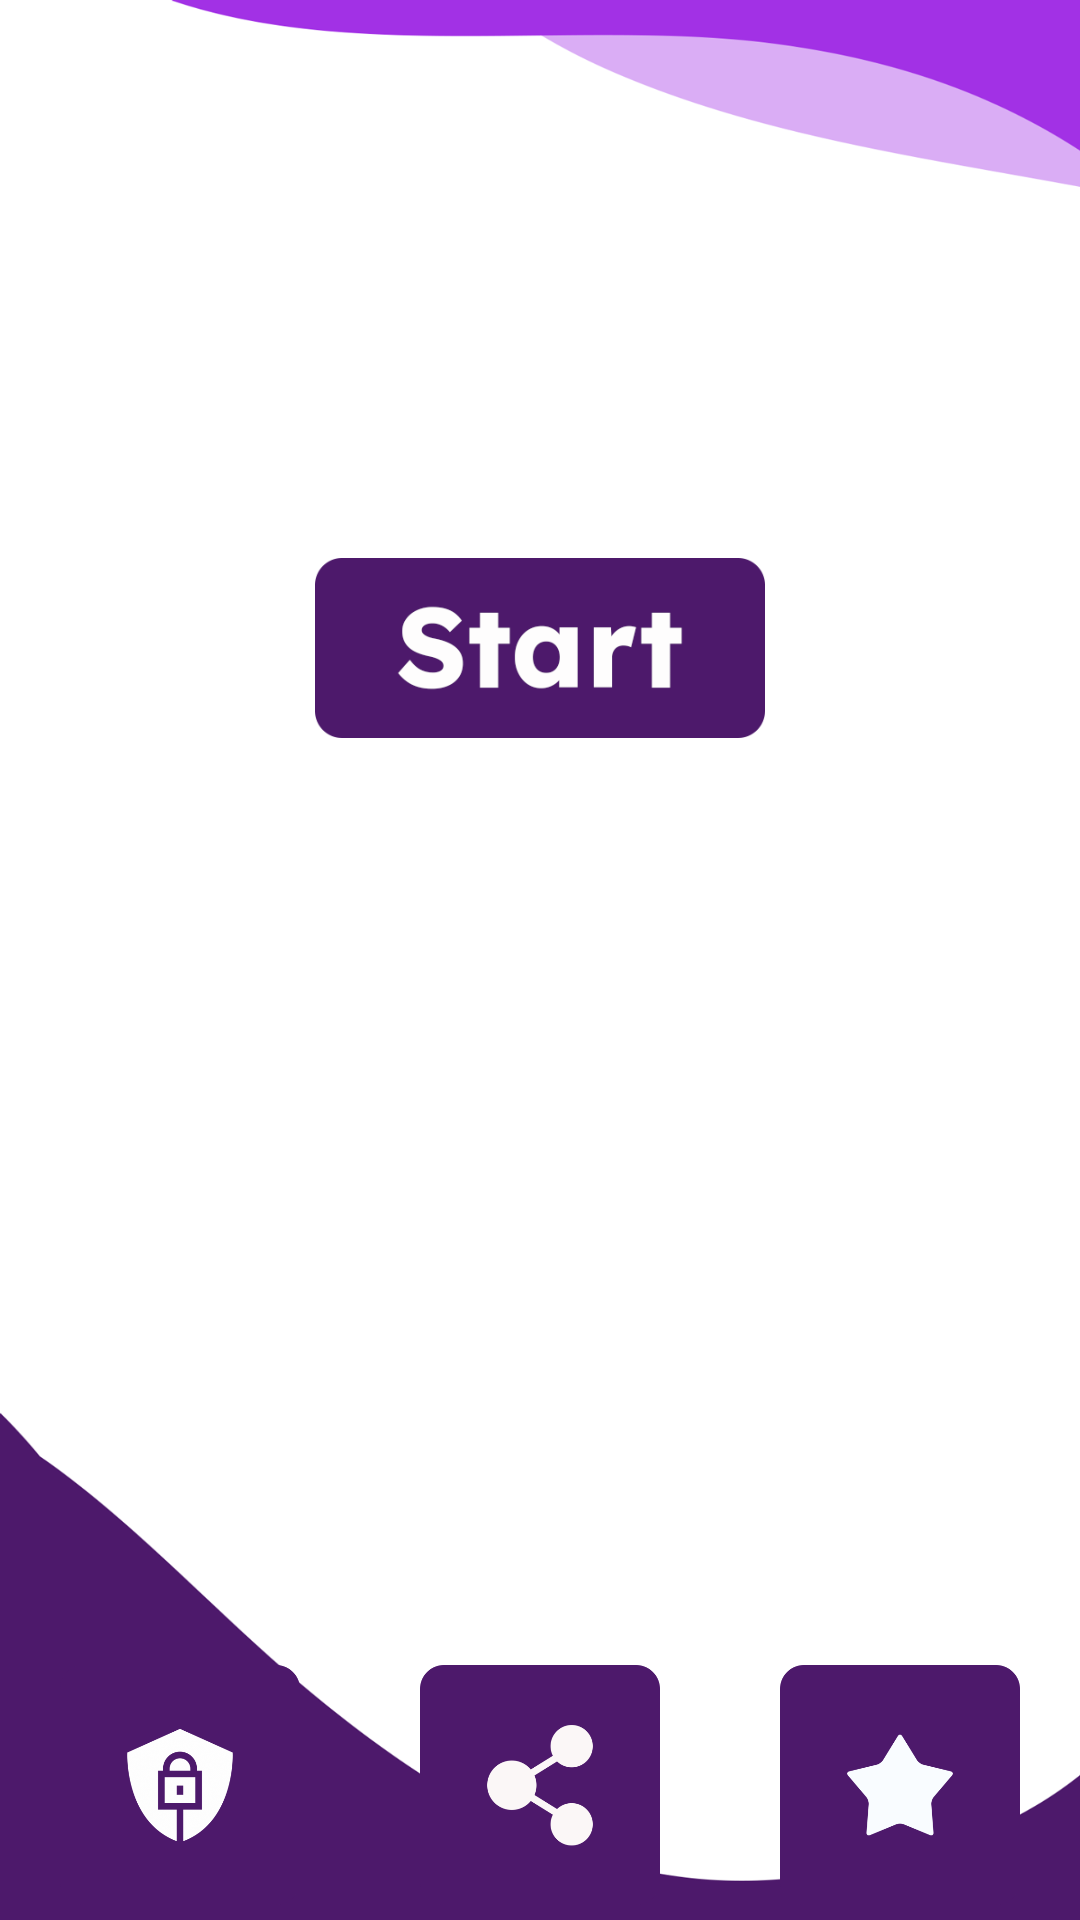

This screen was rendered from an Android layout file. Write that file and the resources it references.
<!-- AndroidManifest.xml: application theme Theme.VideoChat -->
<!-- res/layout/activity_start.xml -->
<?xml version="1.0" encoding="utf-8"?>
<layout xmlns:app="http://schemas.android.com/apk/res-auto"
    xmlns:tools="http://schemas.android.com/tools"
    xmlns:android="http://schemas.android.com/apk/res/android">

    <data>

    </data>

    <androidx.constraintlayout.widget.ConstraintLayout
        android:layout_width="match_parent"
        android:layout_height="match_parent"
        android:background="@drawable/background_for_all_screens">

        <androidx.core.widget.NestedScrollView
            android:layout_width="0dp"
            android:layout_height="0dp"
            app:layout_constraintStart_toStartOf="parent"
            app:layout_constraintEnd_toEndOf="parent"
            app:layout_constraintTop_toTopOf="parent"
            android:fillViewport="true"
            android:layout_marginBottom="10dp"
            app:layout_constraintBottom_toTopOf="@+id/sharebtn">

            <androidx.constraintlayout.widget.ConstraintLayout
                android:layout_width="match_parent"
                android:layout_height="match_parent">


                <ImageView
                    android:id="@+id/startbtn"
                    android:layout_width="150dp"
                    android:layout_height="200dp"
                    android:layout_marginBottom="10dp"
                    android:src="@drawable/start"
                    android:visibility="visible"
                    app:layout_constraintBottom_toTopOf="@+id/banner_container"
                    app:layout_constraintEnd_toEndOf="parent"
                    app:layout_constraintHorizontal_bias="0.5"
                    app:layout_constraintStart_toStartOf="parent" />

                <com.airbnb.lottie.LottieAnimationView
                    android:id="@+id/startbtnani"
                    android:layout_width="150dp"
                    android:layout_height="200dp"
                    android:layout_marginBottom="10dp"
                    app:lottie_rawRes="@raw/start"
                    app:lottie_autoPlay="true"
                    android:visibility="gone"
                    app:lottie_loop="true"
                    app:layout_constraintBottom_toTopOf="@+id/banner_container"
                    app:layout_constraintEnd_toEndOf="parent"
                    app:layout_constraintHorizontal_bias="0.5"
                    app:layout_constraintStart_toStartOf="parent" />


                <LinearLayout
                    android:id="@+id/banner_container"
                    android:layout_width="wrap_content"
                    android:layout_height="wrap_content"
                    android:layout_centerHorizontal="true"
                    android:layout_gravity="bottom|center"
                    android:layout_margin="5dp"
                    android:orientation="vertical"
                    app:layout_constraintBottom_toBottomOf="parent"
                    app:layout_constraintEnd_toEndOf="parent"
                    app:layout_constraintStart_toStartOf="parent"
                    app:layout_constraintTop_toTopOf="parent"
                    app:layout_constraintVertical_bias="0.6">

                </LinearLayout>

            </androidx.constraintlayout.widget.ConstraintLayout>

        </androidx.core.widget.NestedScrollView>


        <ImageView
            android:id="@+id/privecybtn"
            android:layout_width="0dp"
            android:layout_height="80dp"
            android:layout_margin="5dp"
            android:src="@drawable/privacy_button"
            app:layout_constraintBottom_toBottomOf="parent"
            app:layout_constraintEnd_toStartOf="@+id/sharebtn"
            app:layout_constraintHorizontal_bias="0.5"
            app:layout_constraintStart_toStartOf="parent"
            app:layout_constraintVertical_bias="0.22000003" />


        <ImageView
            android:id="@+id/sharebtn"
            android:layout_width="0dp"
            android:layout_height="80dp"
            android:layout_margin="5dp"
            android:src="@drawable/share_button"
            app:layout_constraintBottom_toBottomOf="parent"
            app:layout_constraintEnd_toStartOf="@+id/rateappbtn"
            app:layout_constraintHorizontal_bias="0.5"
            app:layout_constraintStart_toEndOf="@+id/privecybtn"
            app:layout_constraintVertical_bias="0.0" />


        <ImageView
            android:id="@+id/rateappbtn"
            android:layout_width="0dp"
            android:layout_height="80dp"
            android:layout_margin="5dp"
            android:src="@drawable/rate_us_button"
            app:layout_constraintBottom_toBottomOf="parent"
            app:layout_constraintEnd_toEndOf="parent"
            app:layout_constraintHorizontal_bias="0.5"
            app:layout_constraintStart_toEndOf="@+id/sharebtn"
            app:layout_constraintVertical_bias="0.22000003" />


    </androidx.constraintlayout.widget.ConstraintLayout>
</layout>
<!-- resources referenced by this layout -->
<resources>
  <!-- drawable background_for_all_screens: jpg bitmap (drawable, 28581 bytes) -->
  <!-- drawable privacy_button: png bitmap (drawable, 23972 bytes) -->
  <!-- drawable rate_us_button: png bitmap (drawable, 9849 bytes) -->
  <!-- drawable share_button: png bitmap (drawable, 12686 bytes) -->
  <!-- drawable start: png bitmap (drawable, 8186 bytes) -->
  <style name="Theme.VideoChat" parent="Theme.Material3.DayNight.NoActionBar">
          
          <item name="colorPrimary">@color/purple_500</item>
          <item name="colorPrimaryVariant">@color/purple_700</item>
          <item name="colorOnPrimary">@color/white</item>
          
          <item name="colorSecondary">@color/teal_200</item>
          <item name="colorSecondaryVariant">@color/teal_700</item>
          <item name="colorOnSecondary">@color/black</item>
          <item name="fontFamily">@font/ubuntu_regular</item>
          
          <item name="android:statusBarColor">?attr/colorPrimaryVariant</item>
          
  
  
      </style>
  <color name="purple_500">#4d196b</color>
  <color name="purple_700">#21003f</color>
  <color name="white">#FFFFFFFF</color>
  <color name="teal_200">#ff2b2d</color>
  <color name="teal_700">#c30003</color>
  <color name="black">#202023</color>
</resources>
